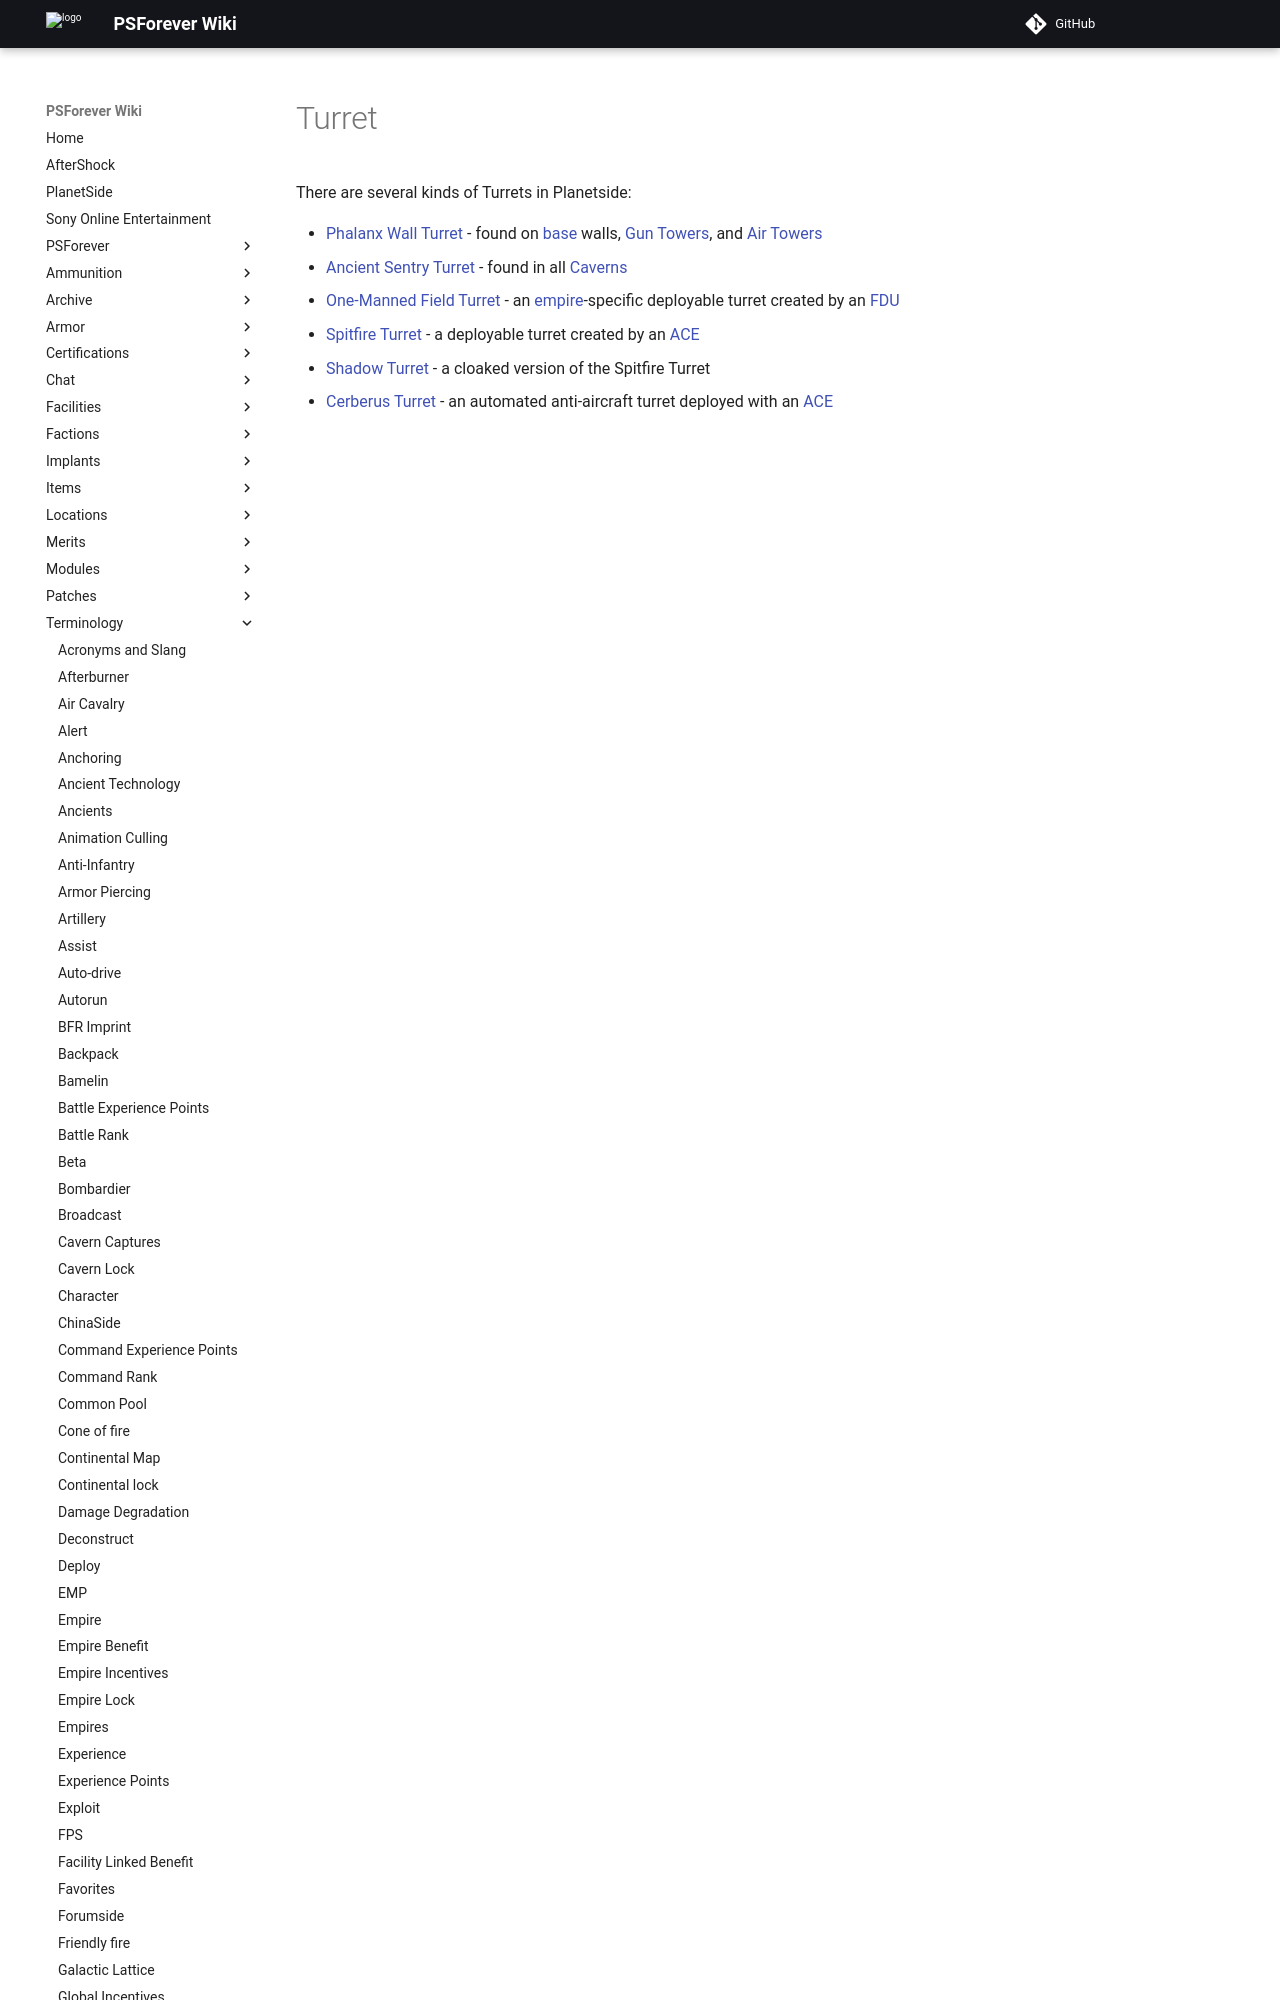

repository: psforever/wiki · page: terminology/Turret/index.html · generator: mkdocs

# Turret

There are several kinds of Turrets in Planetside:

- [Phalanx Wall Turret](../items/Phalanx.md) - found on
  [base](../locations/Facilities.md) walls,
  [Gun Towers](../locations/Gun_tower.md), and
  [Air Towers](../locations/Air_tower.md)
- [Ancient Sentry Turret](../items/Ancient_Sentry_Turret.md) - found in all
  [Caverns](../locations/Caverns.md)
- [One-Manned Field Turret](../weapons/One-Manned_Field_T
